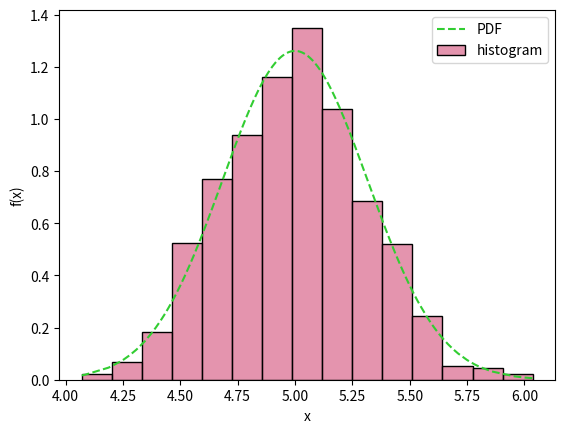

Reproduce this figure in Python.
# --------
# [redacted]
# Математическая Статистика в Python
# Урок 5. Выборочные характеристики
# --------

import sys
import math
import pandas as pd
import numpy as np
import scipy
import matplotlib.pyplot as plt
import seaborn
from scipy.stats import t, chi2, f, norm, poisson, binom, uniform, multivariate_normal

np.set_printoptions(suppress = True)                    # уберем scientific notation

# --------
# Часть №1. Выборочные характеристики
# --------

# Сформируем выборку из Хи-квадрат
# распределения с df степенями свободы
np.random.seed(123)                                     # для воспроизводимости результатов, полученных с использованием
                                                        # выборок, необходима установка случайного зерна
n = 100                                                 # переменная, хранящая объем выборки
df = 5                                                  # переменная, хранящая число степеней свободы
x = chi2.rvs(size = n,                                  # объем выборки
             df = df)                                   # число степеней свободы

# Рассчитаем основные выборочные характеристики
np.mean(x)                                              # выборочное среднее
np.var(x)                                               # выборочная дисперсия
np.var(x, ddof = 1)                                     # скорректированная выборочная дисперсия
np.median(x)                                            # выборочная медиана
np.quantile(x, 0.3)                                     # выборочная квантиль уровня 0.3
np.mean(x ** 3)                                         # выборочный начальный момент 3-го порядка
np.sort(x)                                              # реализация вариационного ряда

# Визуализируем, приблизительно, распределение
# выборочного среднего при помощи гистограммы
    # Сперва получим выборку из
    # выборочных средних, используя для
    # этого несколько независимых выборок
    # равного объема из одного и того
    # же распределения
m = 1000                                                # количество независимых выборок равного объема
                                                        # из одного и того же распределения
x_mean = np.empty(m)                                    # вектор, который будет содержать выборку
                                                        # из реализаций выборочного среднего
for i in range(0, m):
    x_new = chi2.rvs(size = n, df = df)
    x_mean[i] = np.mean(x_new)
x_mean = np.sort(x_mean)                                # для удобства отсортируем реализации выборочных средних
    # Воспользуемся гистограммой
f_x = norm.pdf(x_mean, loc = df,                        # при помощи ЦПТ находим истинное распределение выборочного
               scale = math.sqrt(2 * df / n))           # среднего и считаем по нему значения функции плотности
plt.xlabel('x')                                         # название нижней оси графика
plt.ylabel('f(x)')                                      # название верхней оси графика
plt.plot(x_mean, f_x, '--', markersize = 20,            # график теоретической функции распределения (по ЦПТ)
  label = "PDF", color = "limegreen")
seaborn.histplot(x_mean, stat = 'density',              # гистограмма как график выборочной функции плотности
                 color = "palevioletred",
                 label = "histogram",
                 bins = 15)                             # число столбиков в Гистограмме
plt.legend()

# --------
# Часть №2. Характеристики зависимых выборок
# --------

# Симулируем выборку из двумерного
# нормального распределения
    # Зададим параметры распределения X и Y
mu_X = 100                                              # E(X)
mu_Y = 110                                              # E(Y)
var_X = 25                                              # Var(X)
var_Y = 36                                              # Var(Y)
corr_XY = -0.5                                          # Corr(X, Y)
cov_XY = math.sqrt(var_X * var_Y) *  corr_XY            # Cov(X, Y)
    # Зададим параметры распределения
    # случайного вектора (X, Y)
mu = np.array([mu_X, mu_Y])                             # E((X, Y))
sigma = np.array([[var_X, cov_XY],                      # Cov((X, Y))
                  [cov_XY, var_Y]])
    # Симулируем выборку
n = 1000
s = multivariate_normal.rvs(size = n,                   # объем выборки
                             mean = mu,                 # E((X, Y))
                             cov = sigma)               # Cov((X, Y))
x = s[:, 0]                                             # реализации первой выборки
y = s[:, 1]                                             # реализации второй выборки

# Рассмотрим выборочные характеристики, описывающие
# зависимость между X и Y
np.cov(x, y)                                            # выборочная ковариационная матрица
np.corrcoef(x, y)                                       # выборочная корреляционная матрица

# Задания
# 1. Визуализируйте для выборки объема 5000 из распределения
#    Стьюдента с 10-ю степенями свободы, при помощи Гистограммы,
#    распределение:
#    1)     Второго начального выборочного момента
#    2)     Выборочной дисперсии
#    3)     Выборочной медианы
#    4)     Третьей порядковой статистики, то есть
#           третьего элемента вариационного ряда
#    5)     Выборочной квантили уровня 0.8
#    6)     Выборочной функции распределения в точке 5
# 2. Повторите предыдущий пункт, но визуализируя не
#    выборочные, а истинные распределения. В некоторых
#    пунктах удобно использовать ЦПТ, в других - распределение
#    необходимо выводить иными способами.
# 3. Симулируйте три независимых выборки объемом в 5000 наблюдений
#    из стандартного равномерного распределения. Получите из этих
#    двух выборок две сложив первую со второй, а вторую - с третьей.
#    Для получившихся выборок:
#    1)     Посчитайте выборочную ковариационную матрицу
#    2)     Рассчитайте выборочную корреляционную матрицу
#    3*)    При помощи гистограммы визуализируйте распределение
#           выборочной корреляции
# 4. Самостоятельно запрограммируйте функции, позволяющие рассчитывать
#    1)     Выборочное среднее
#    2)     Выборочную дисперсию
#    3*)    Выборочную медиану
#    4)     Порядковые статистики
#    5*)    Выборочную ковариационную матрицу
# 5. Симулируйте три независимые выборки: две из стандартного нормального
#    распределения и одну из Хи-Квадрат распределения с двумя степенями
#    свободы. Сформируйте еще одну выборку сложив квадраты выборок из
#    стандартных нормальных распределений. Сравните выборочные характеристики
#    получившейся выборки с выборочными характеристиками выборки из Хи-Квадрат
#    распределения с двумя степенями свободы. Сделайте выводы о причинах
#    налблюдаемого сходства в выборочных характеристиках.
